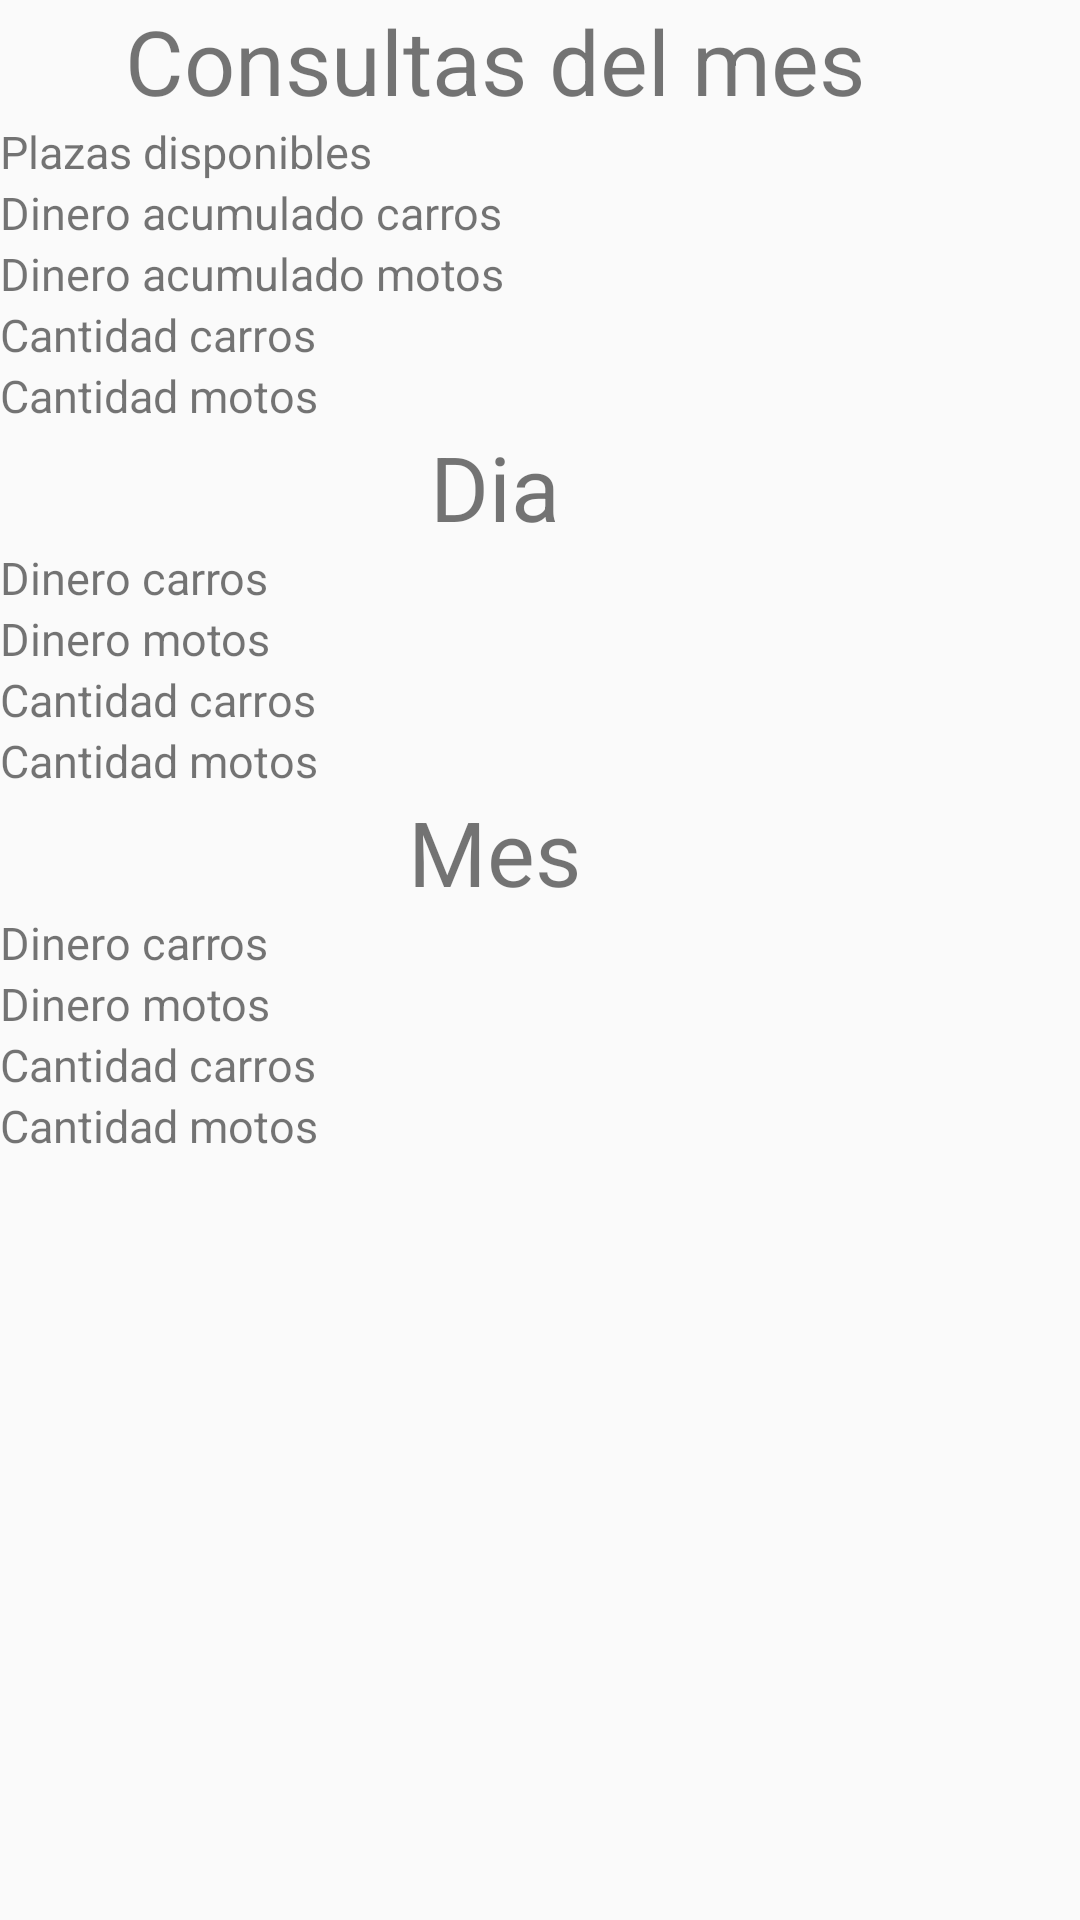

Write the Android layout XML for this screen, with the resource values it uses.
<!-- AndroidManifest.xml: application theme AppTheme -->
<!-- res/layout/search_advanced.xml -->
<?xml version="1.0" encoding="utf-8"?>
<ScrollView
    android:layout_width="wrap_content"
    android:layout_height="wrap_content"
    xmlns:android="http://schemas.android.com/apk/res/android" >
    <LinearLayout xmlns:android="http://schemas.android.com/apk/res/android"
        android:orientation="vertical" android:layout_width="match_parent"
        android:layout_height="match_parent"
        android:layout_marginRight="30dp">
        <TextView
            android:layout_gravity="center_horizontal"
            android:text="Consultas del mes"
            android:textSize="30dp"
            android:layout_width="wrap_content"
            android:layout_height="wrap_content" />
        <TextView
            android:id="@+id/txt_amount"
            android:text="Plazas disponibles"
            android:textSize="15dp"
            android:layout_width="wrap_content"
            android:layout_height="wrap_content" />
        <TextView
            android:id="@+id/txt_amount_cars_dinner"
            android:text="Dinero acumulado carros"
            android:textSize="15dp"
            android:layout_width="wrap_content"
            android:layout_height="wrap_content" />
        <TextView
            android:id="@+id/txt_amount_motos_dinner"
            android:text="Dinero acumulado motos"
            android:textSize="15dp"
            android:layout_width="wrap_content"
            android:layout_height="wrap_content" />
        <TextView
            android:id="@+id/txt_amount_cars"
            android:text="Cantidad carros"
            android:textSize="15dp"
            android:layout_width="wrap_content"
            android:layout_height="wrap_content" />
        <TextView
            android:id="@+id/txt_amount_motos"
            android:text="Cantidad motos"
            android:textSize="15dp"
            android:layout_width="wrap_content"
            android:layout_height="wrap_content" />
        <TextView
            android:id="@+id/day"
            android:layout_gravity="center_horizontal"
            android:text="Dia"
            android:textSize="30dp"
            android:layout_width="wrap_content"
            android:layout_height="wrap_content" />
        <TextView
            android:id="@+id/txt_amount_cars_dinner_day"
            android:text="Dinero carros"
            android:textSize="15dp"
            android:layout_width="wrap_content"
            android:layout_height="wrap_content" />

        <TextView
            android:id="@+id/txt_amount_motos_dinner_day"
            android:text="Dinero motos"
            android:textSize="15dp"
            android:layout_width="wrap_content"
            android:layout_height="wrap_content" />
        <TextView
            android:id="@+id/txt_amount_carros_day"
            android:text="Cantidad carros"
            android:textSize="15dp"
            android:layout_width="wrap_content"
            android:layout_height="wrap_content" />
        <TextView
            android:id="@+id/txt_amount_motos_day"
            android:text="Cantidad motos"
            android:textSize="15dp"
            android:layout_width="wrap_content"
            android:layout_height="wrap_content" />
        <TextView
            android:id="@+id/mounth"
            android:text="Mes"
            android:layout_gravity="center_horizontal"
            android:textSize="30dp"
            android:layout_width="wrap_content"
            android:layout_height="wrap_content" />
        <TextView
            android:id="@+id/txt_amount_carros_dinner_mounth"
            android:text="Dinero carros"
            android:textSize="15dp"
            android:layout_width="wrap_content"
            android:layout_height="wrap_content" />
        <TextView
            android:id="@+id/txt_amount_motos_dinner_mounth"
            android:text="Dinero motos"
            android:textSize="15dp"
            android:layout_width="wrap_content"
            android:layout_height="wrap_content" />
        <TextView
            android:id="@+id/txt_amount_carros_mounth"
            android:text="Cantidad carros"
            android:textSize="15dp"
            android:layout_width="wrap_content"
            android:layout_height="wrap_content" />
        <TextView
            android:id="@+id/txt_amount_motos_mounth"
            android:text="Cantidad motos"
            android:textSize="15dp"
            android:layout_width="wrap_content"
            android:layout_height="wrap_content" />

    </LinearLayout>
</ScrollView>
<!-- resources referenced by this layout -->
<resources>
  <style name="AppTheme" parent="Theme.AppCompat.Light.DarkActionBar">
          
          <item name="colorPrimary">@color/colorPrimary</item>
          <item name="colorPrimaryDark">@color/colorPrimaryDark</item>
          <item name="colorAccent">@color/colorAccent</item>
      </style>
  <color name="colorPrimary">#BA0F16</color>
  <color name="colorPrimaryDark">#BA0F16</color>
  <color name="colorAccent">#FF4081</color>
</resources>
